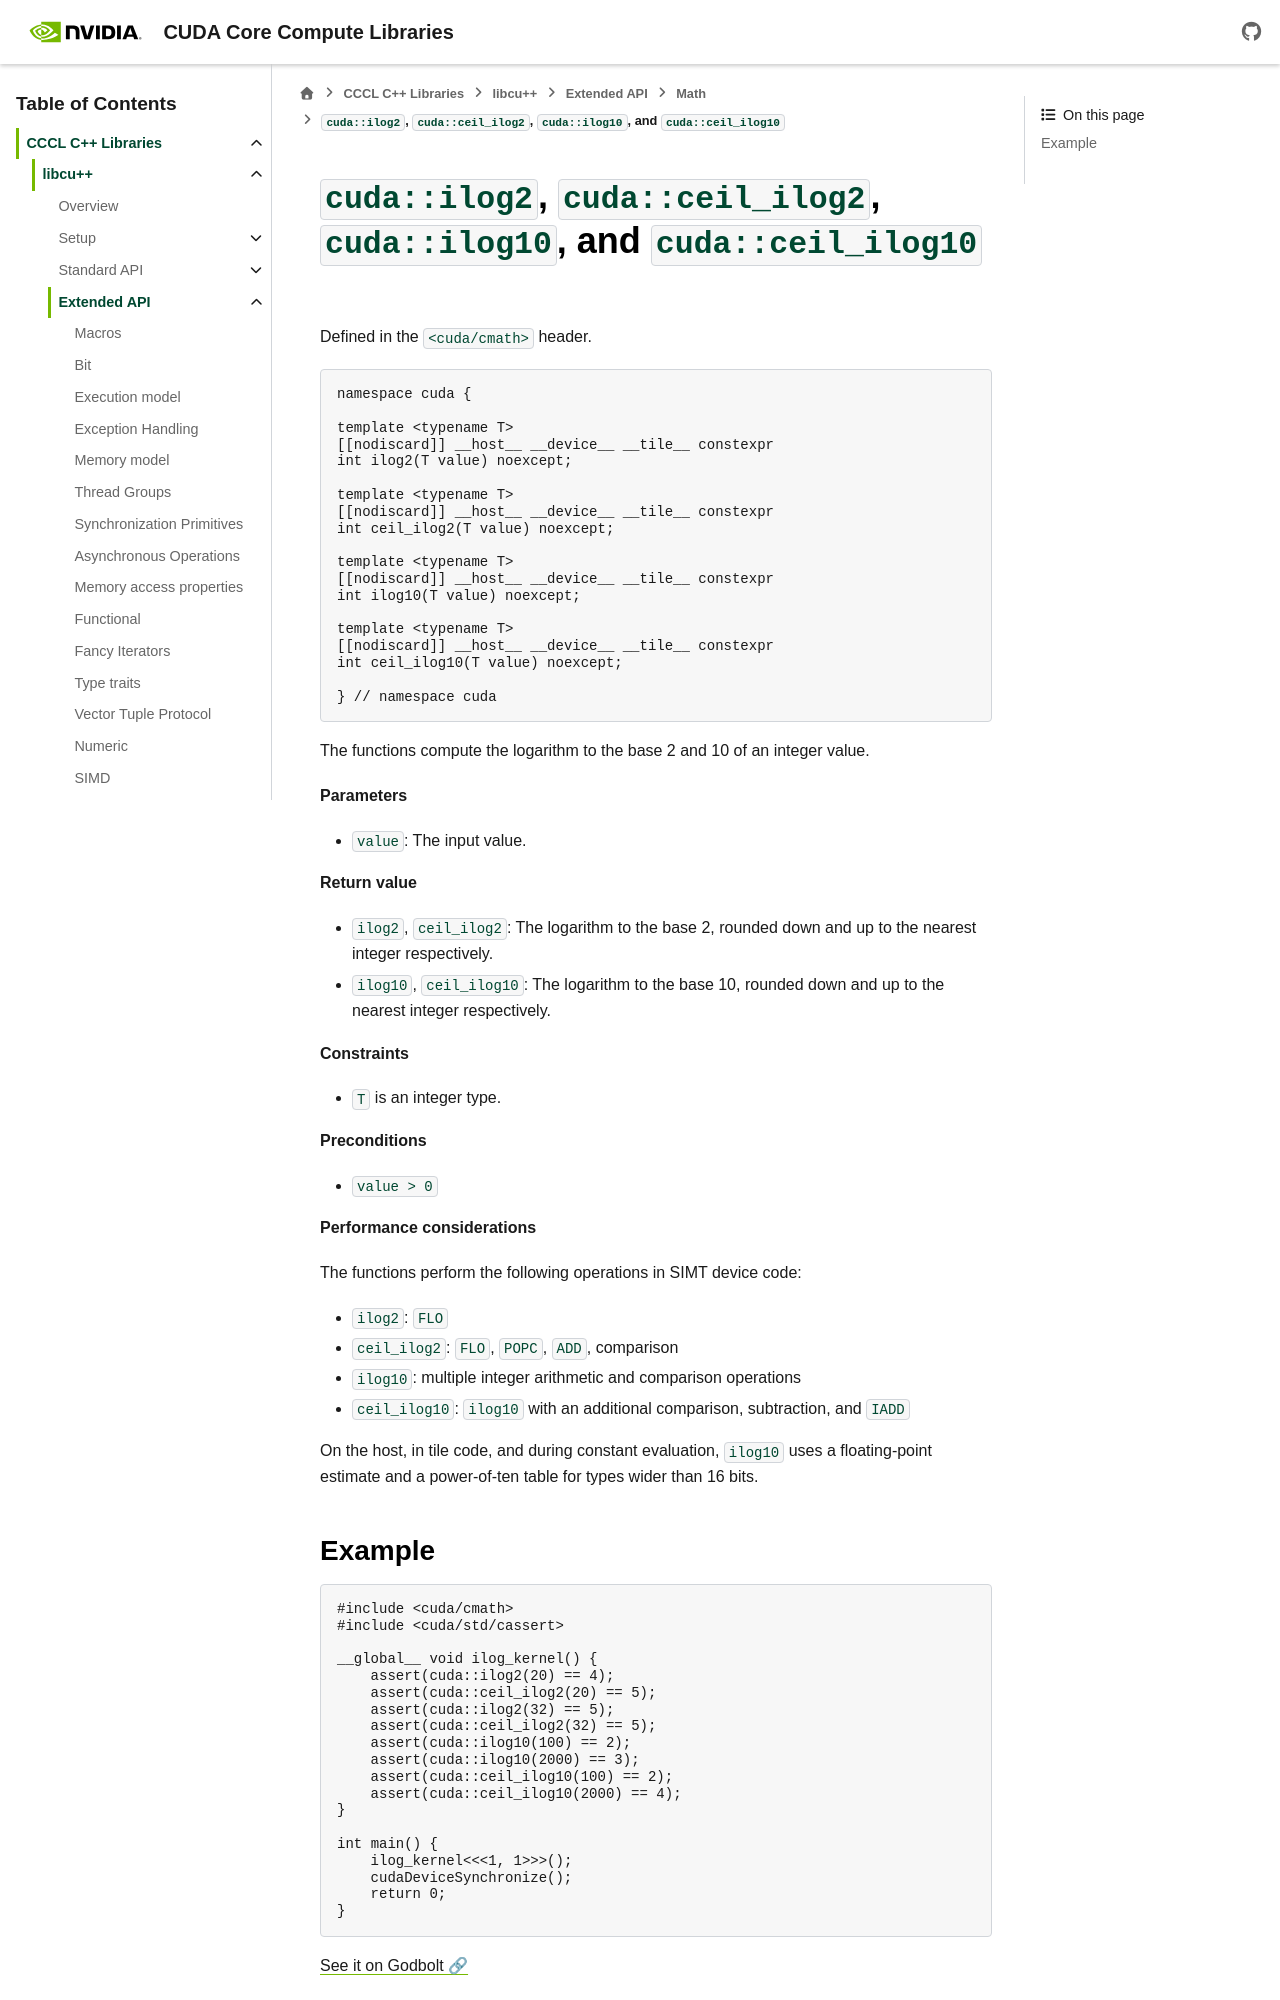

repository: NVIDIA/cccl · page: docs/unstable/libcudacxx/extended_api/math/ilog.html · generator: sphinx

.. _libcudacxx-extended-api-math-ilog:

``cuda::ilog2``, ``cuda::ceil_ilog2``, ``cuda::ilog10``, and ``cuda::ceil_ilog10``
=================================================================================

Defined in the ``<cuda/cmath>`` header.

.. code:: cuda

   namespace cuda {

   template <typename T>
   [[nodiscard]] __host__ __device__ __tile__ constexpr
   int ilog2(T value) noexcept;

   template <typename T>
   [[nodiscard]] __host__ __device__ __tile__ constexpr
   int ceil_ilog2(T value) noexcept;

   template <typename T>
   [[nodiscard]] __host__ __device__ __tile__ constexpr
   int ilog10(T value) noexcept;

   template <typename T>
   [[nodiscard]] __host__ __device__ __tile__ constexpr
   int ceil_ilog10(T value) noexcept;

   } // namespace cuda

The functions compute the logarithm to the base 2 and 10 of an integer value.

**Parameters**

- ``value``: The input value.

**Return value**

- ``ilog2``, ``ceil_ilog2``: The logarithm to the base 2, rounded down and up to the nearest integer respectively.
- ``ilog10``, ``ceil_ilog10``: The logarithm to the base 10, rounded down and up to the nearest integer respectively.

**Constraints**

- ``T`` is an integer type.

**Preconditions**

- ``value > 0``

**Performance considerations**

The functions perform the following operations in SIMT device code:

- ``ilog2``: ``FLO``
- ``ceil_ilog2``: ``FLO``, ``POPC``, ``ADD``, comparison
- ``ilog10``: multiple integer arithmetic and comparison operations
- ``ceil_ilog10``: ``ilog10`` with an additional comparison, subtraction, and ``IADD``

On the host, in tile code, and during constant evaluation, ``ilog10`` uses a floating-point estimate
and a power-of-ten table for types wider than 16 bits.
